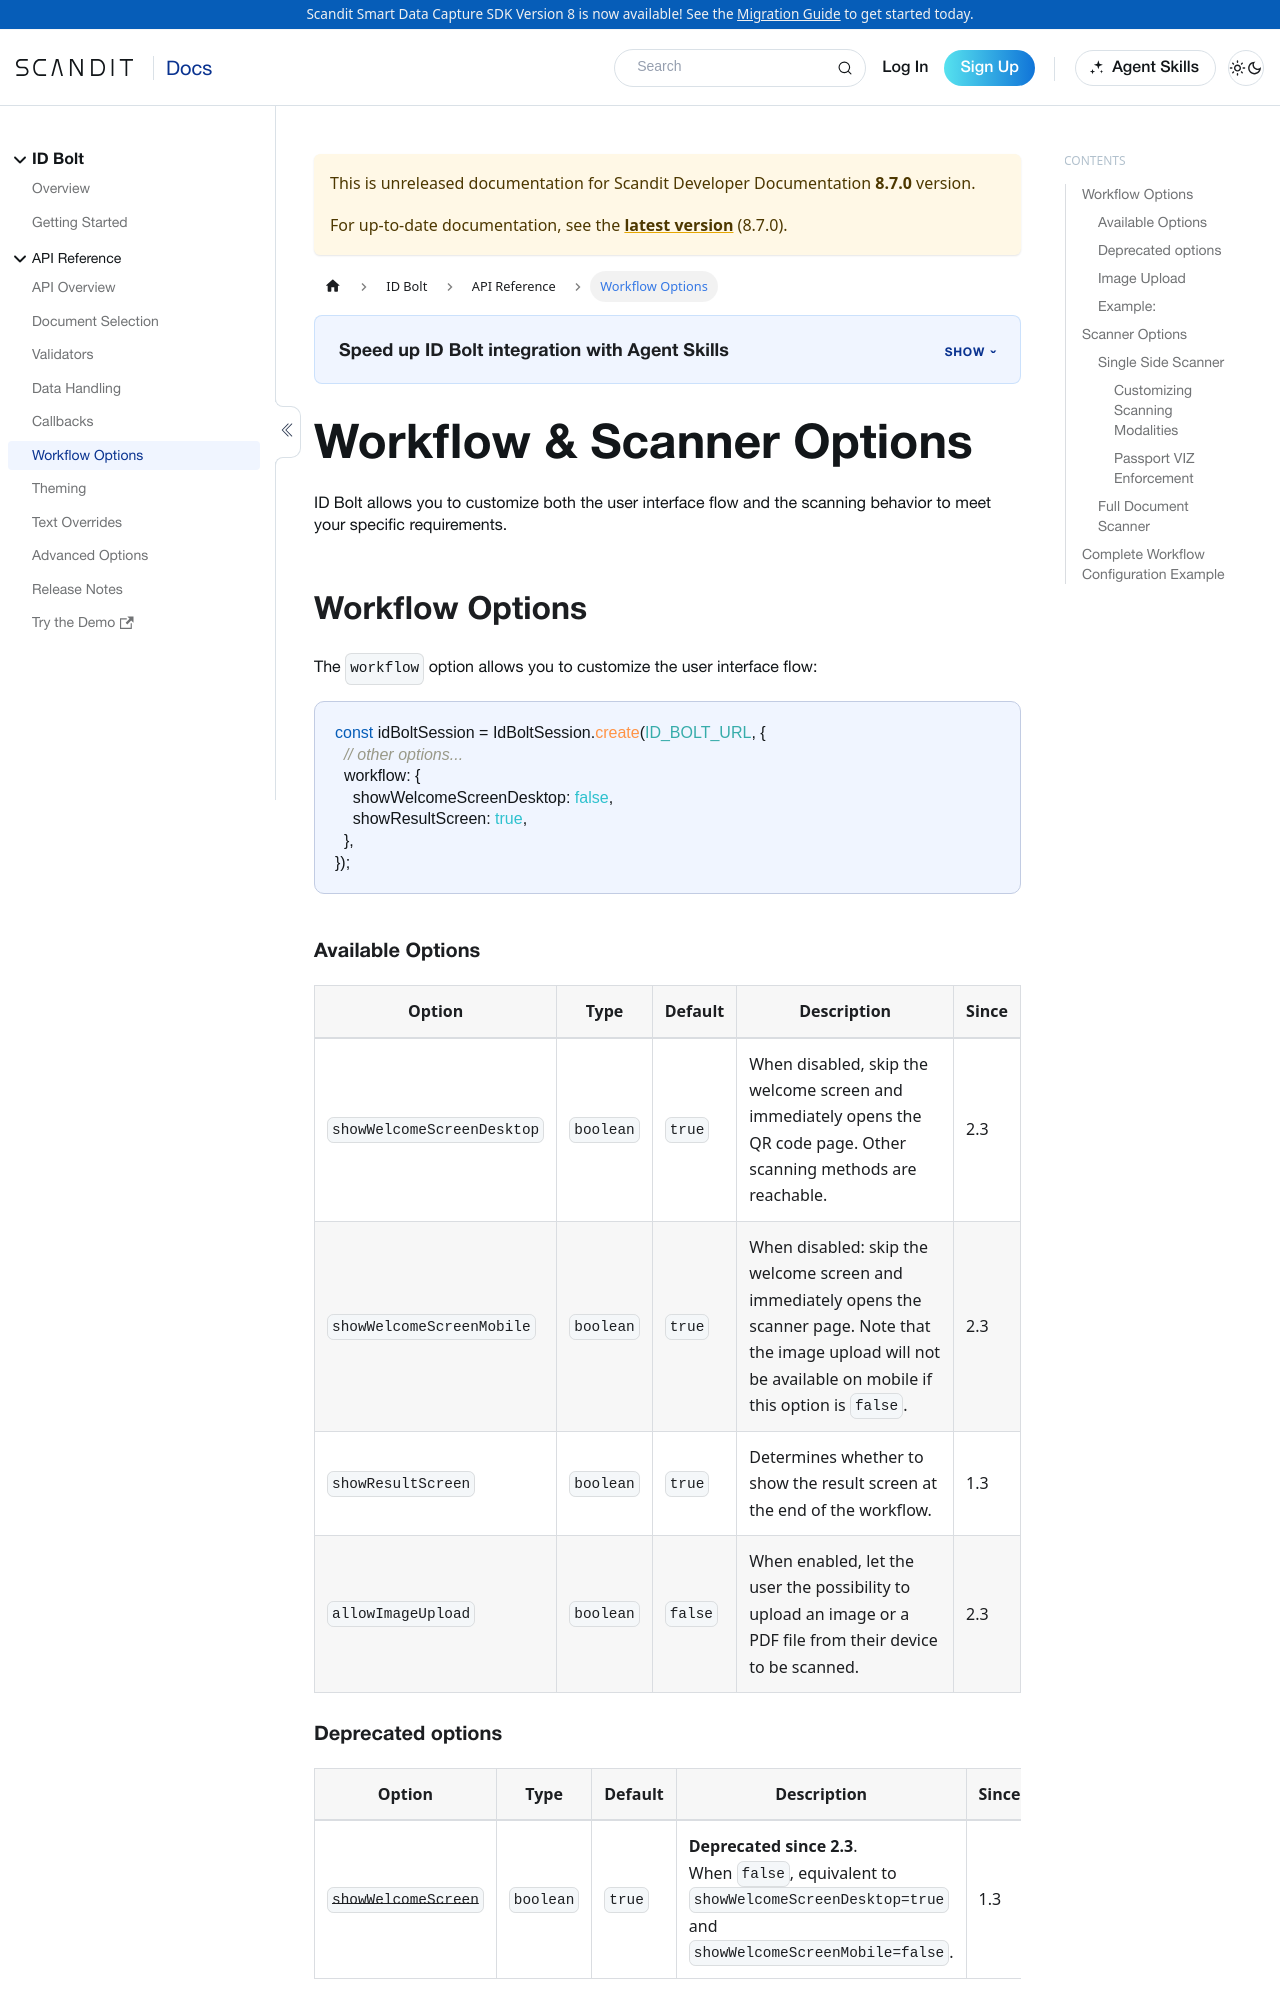

repository: Scandit/data-capture-documentation · page: pr-preview/pr-488/hosted/id-bolt/workflow/index.html · generator: docusaurus

---
description: "Customize the ID Bolt user-interface flow and scanning behavior to meet your requirements."

sidebar_label: "Workflow Options"
title: "Workflow & Scanner Options"
displayed_sidebar: boltSidebar
toc_max_heading_level: 4
framework: hosted
product: id-bolt
keywords:
  - bolt
  - workflow
  - scanner
---

# Workflow & Scanner Options

ID Bolt allows you to customize both the user interface flow and the scanning behavior to meet your specific requirements.

## Workflow Options

The `workflow` option allows you to customize the user interface flow:

```ts
const idBoltSession = IdBoltSession.create(ID_BOLT_URL, {
  // other options...
  workflow: {
    showWelcomeScreenDesktop: false,
    showResultScreen: true,
  },
});
```

### Available Options

| Option                     | Type      | Default | Description                                                                                                                                                          | Since |
| -------------------------- | --------- | ------- | -------------------------------------------------------------------------------------------------------------------------------------------------------------------- | ----- |
| `showWelcomeScreenDesktop` | `boolean` | `true`  | When disabled, skip the welcome screen and immediately opens the QR code page. Other scanning methods are reachable.                                                 | 2.3   |
| `showWelcomeScreenMobile`  | `boolean` | `true`  | When disabled: skip the welcome screen and immediately opens the scanner page. Note that the image upload will not be available on mobile if this option is `false`. | 2.3   |
| `showResultScreen`         | `boolean` | `true`  | Determines whether to show the result screen at the end of the workflow.                                                                                             | 1.3   |
| `allowImageUpload`         | `boolean` | `false` | When enabled, let the user the possibility to upload an image or a PDF file from their device to be scanned.                                                         | 2.3   |
